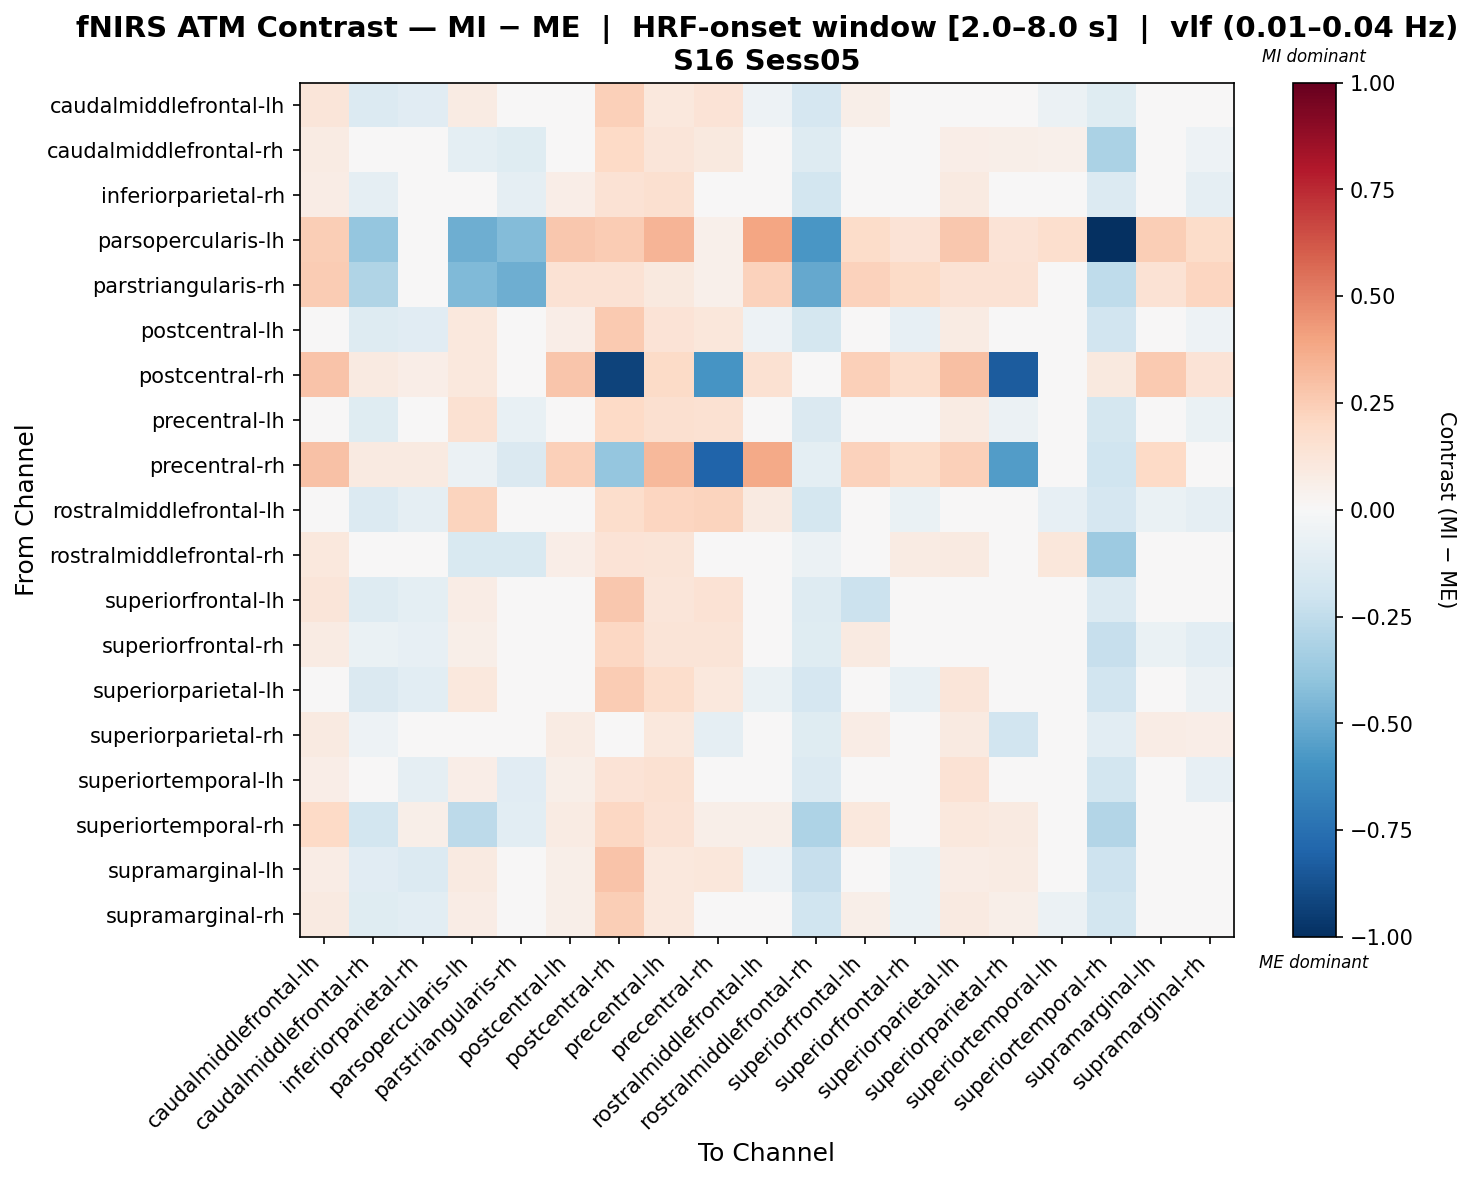

The file beside this chart, header and first rows:
, caudalmiddlefrontal-lh, caudalmiddlefrontal-rh, inferiorparietal-rh, parsopercularis-lh, parstriangularis-rh, postcentral-lh, postcentral-rh, precentral-lh, precentral-rh, rostralmiddlefrontal-lh, rostralmiddlefrontal-rh, superiorfrontal-lh, superiorfrontal-rh, superiorparietal-lh, superiorparietal-rh, superiortemporal-lh, superiortemporal-rh, supramarginal-lh, supramarginal-rh
caudalmiddlefrontal-lh, 0.1197, -0.134, -0.1112, 0.08362, -0.01624, -0.01472, 0.2348, 0.1034, 0.1392, -0.05327, -0.171, 0.06196, -0.04795, 0.01932, 0.02327, -0.06021, -0.1238, -0.02503, -0.02787
caudalmiddlefrontal-rh, 0.08211, -0.04148, -0.03428, -0.09742, -0.1216, 0.04673, 0.1978, 0.1238, 0.09555, -0.002706, -0.1276, 0.04136, 0.02645, 0.06367, 0.05827, 0.05437, -0.3129, 0.0003802, -0.05247
inferiorparietal-rh, 0.07749, -0.08909, 0.003128, -0.02955, -0.08717, 0.06673, 0.1469, 0.1629, 0.03495, 0.01829, -0.1868, 0.03162, 0.04972, 0.08656, 0.01061, -0.02389, -0.1379, -0.04512, -0.08933
parsopercularis-lh, 0.2489, -0.3891, -6.98235283980329e-05, -0.4883, -0.4344, 0.27, 0.2565, 0.341, 0.05258, 0.393, -0.5819, 0.187, 0.1372, 0.2729, 0.1393, 0.1709, -1.0, 0.243, 0.1814
parstriangularis-rh, 0.255, -0.303, 0.01932, -0.4397, -0.4846, 0.1482, 0.1482, 0.09879, 0.05307, 0.2337, -0.5092, 0.2337, 0.191, 0.1482, 0.1482, -0.04514, -0.2563, 0.1482, 0.2123
postcentral-lh, 0.02461, -0.1264, -0.1094, 0.1066, -0.04474, 0.06774, 0.2656, 0.1394, 0.1143, -0.05051, -0.178, 0.01184, -0.07886, 0.08285, 0.03502, -0.00816, -0.1938, -0.004979, -0.05319
postcentral-rh, 0.2839, 0.09346, 0.06732, 0.1036, -0.04344, 0.2764, -0.9238, 0.192, -0.5864, 0.1492, -0.008062, 0.2391, 0.1735, 0.2981, -0.8314, 0.01995, 0.094, 0.2629, 0.1398
precentral-lh, 0.006966, -0.1218, -0.04242, 0.1502, -0.07532, 0.01347, 0.1982, 0.161, 0.1521, 0.02331, -0.1474, -0.02866, -0.03411, 0.08468, -0.0597, 0.003045, -0.1785, -0.03904, -0.06601
precentral-rh, 0.2895, 0.09303, 0.08805, -0.05651, -0.1444, 0.2399, -0.388, 0.322, -0.803, 0.3777, -0.09956, 0.2289, 0.1866, 0.2399, -0.5566, -0.04604, -0.2017, 0.1958, 0.03441
rostralmiddlefrontal-lh, 0.004423, -0.1364, -0.08669, 0.2189, -0.01208, -0.01365, 0.1783, 0.2171, 0.2233, 0.0885, -0.1795, 0.0002908, -0.07007, -0.005493, -0.0278, -0.08124, -0.1661, -0.0651, -0.08656
rostralmiddlefrontal-rh, 0.1072, 0.04949, -0.04458, -0.1549, -0.1536, 0.06281, 0.1338, 0.1305, -0.008512, -0.005128, -0.05747, 0.04278, 0.08272, 0.09095, 0.0282, 0.1126, -0.3652, -0.0241, -0.0278
superiorfrontal-lh, 0.1233, -0.1318, -0.1001, 0.07784, -0.008764, 0.001122, 0.2712, 0.1179, 0.1459, -0.02061, -0.1291, -0.2156, 0.0003867, 0.0284, 0.03949, -0.01507, -0.1406, -0.02261, -0.02135
superiorfrontal-rh, 0.08392, -0.0689, -0.08241, 0.05981, -0.01311, -0.01958, 0.2069, 0.1278, 0.1264, -0.02309, -0.1204, 0.0905, 0.03151, 0.01967, 0.02852, -0.04239, -0.2294, -0.07005, -0.1056
superiorparietal-lh, 0.02205, -0.1456, -0.1066, 0.1069, -0.04619, 0.0185, 0.2557, 0.1749, 0.1075, -0.06659, -0.1709, 0.01424, -0.0761, 0.1229, 0.03162, 0.01747, -0.1897, -0.01422, -0.05584
superiorparietal-rh, 0.09133, -0.05057, -0.03118, 0.0464, -0.04173, 0.08343, 0.01441, 0.1029, -0.08824, -0.02083, -0.1197, 0.07238, 0.0137, 0.09213, -0.1882, -0.01276, -0.1046, 0.07606, 0.06506
superiortemporal-lh, 0.06729, -0.02508, -0.0901, 0.06592, -0.1139, 0.06175, 0.1358, 0.1485, -0.01324, -0.03787, -0.1365, 0.03364, -0.01867, 0.147, -0.01471, 0.02787, -0.1807, 0.02358, -0.08056
superiortemporal-rh, 0.2003, -0.1844, 0.05727, -0.26, -0.1028, 0.07968, 0.2095, 0.1456, 0.05786, 0.05594, -0.3077, 0.1019, 0.0009549, 0.1066, 0.08601, 0.003947, -0.2931, 0.03693, 0.0056
supramarginal-lh, 0.07412, -0.1096, -0.1329, 0.09372, -0.04297, 0.0547, 0.2818, 0.1022, 0.1101, -0.05188, -0.2324, 0.01768, -0.06467, 0.07781, 0.0846, -0.0129, -0.21, 0.007221, -0.04654
supramarginal-rh, 0.0933, -0.1215, -0.1083, 0.07331, -0.01304, 0.0589, 0.2448, 0.1038, 0.02812, -0.0183, -0.2003, 0.06197, -0.06839, 0.09156, 0.0581, -0.06167, -0.1875, -0.02494, -0.009902
